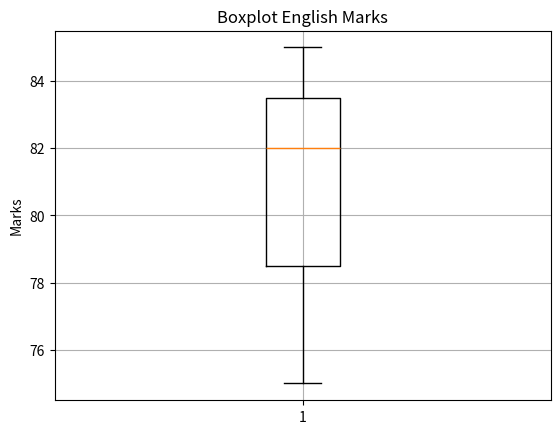

The matplotlib source for this figure:
'''
Q10. Plot a boxplot for English marks to check distribution and outliers.

'''

import pandas as pd
import numpy as np
import matplotlib.pyplot as plt




data = {
        'Name' : ["Amit", "Sagar", "Pooja"],
        'Math' : [85,90,78],
        'Science' : [92,88,80],
        'English' : [75,85,82]
        }

df = pd.DataFrame(data)


plt.boxplot(df["English"])
plt.title("Boxplot English Marks")
plt.ylabel("Marks")
plt.grid(True)
plt.show()

plt.show()